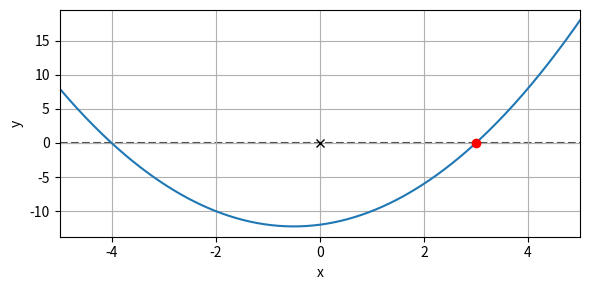

Write Python code to recreate this figure.
"""Practice understanding of function handles.

Use scipy.optimize.fsolve to find the closest root of a function.
"""
import matplotlib.pyplot as plt
import numpy as np
import scipy.optimize as sp
# TODO! Add an import statement so you can use fsolve


def eval_quadratic(x, a, b, c):
    """Evaluate f(x) = a*x^2 + b*x + c."""
    
    return a*x**2 + b*x + c  # TODO! Update this so it returns parabola


def plot_quadratic(a, b, c, xplot=np.linspace(-5, 5, 301)):
    """Plot a quadratic function."""
    fig, ax = plt.subplots(figsize=(6, 3))  # initialize figure
    yplot = eval_quadratic(xplot, a, b, c)  # define y-values to plot
    ax.plot(xplot, yplot)  # plot the quadratic function
    ax.plot(xplot, np.zeros_like(xplot), '--', c='0.3', zorder=0)  # plot a zero-line
    ax.set(xlim=xplot[[0, -1]], xlabel='x', ylabel='y')  # add labels
    ax.grid()  # add a grid
    fig.tight_layout()  # rescale axes in figure to look nice
    return fig, ax


if __name__ == '__main__':
    # define constants for parabola coefficients and initial guess
    A, B, C = 1, 1, -12
    # TODO! Define a constant "X0" with the initial guess
    X0 = 0
    # plot the parabola and initial guess as an x
    fig, ax = plot_quadratic(A, B, C)
    # TODO! Add the initial guess to the plot as a black "x"
    ax.plot(X0,'x',c='k')
    # call fsolve to find the closest root, add to plot as red circle
    # TODO! Call fsolve using the necessary arguments and keyword arguments
    # TODO! Add the found root to the plot as a red circle with a see-through center
    var = sp.fsolve(eval_quadratic,X0,args=(A,B,C))
    # args: Anything that would be passed to eval_quadratic but x
    yvar = eval_quadratic(var,A,B,C)
    ax.plot(var,yvar,'o',c='r')

    plt.show()
